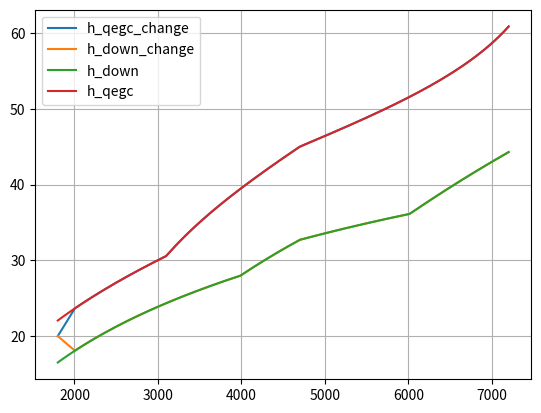

Generate this figure with matplotlib:
import numpy as np
import math
import matplotlib.pyplot as plt
from scipy.optimize import root
import scipy.io as sio


class CAV:
    """
    CAV的飞行参数与气动模型
    """

    def __init__(self, low=True):
        # 飞行器总体参数,一般来说不用变
        self.m0 = 907  # kg
        self.S = 0.35  # m2
        self.R0 = 6378  # Km
        self.g0 = 9.8  # m/s^2
        self.Rd = 0.1
        self.C1 = 11030
        self.Vc = (self.g0 * self.R0 * 1000) ** 0.5
        self.Tc = (self.R0 * 1000 / self.g0) ** 0.5
        self.beta = 7200
        self.rho0 = 1.225
        self.low = low

    def get_x_dot(self, x, alpha, tht, p=0):
        # 对当前状态求导，得到状态导数
        # 输入当前状态、攻角(度)、倾侧角(度)、推力（沿机体坐标系x），输出状态导数
        # 状态提取[半径m，维度，经度，速度m/s，弹道倾角(弧度)，弹道偏角(弧度)]
        r, gamma, phi, v, theta, chi, range = x

        # 环境模型
        h = r - self.R0 * 1000  # 高度
        g = self.h2g(h)
        rho = self.h2rho(h)  # 密度

        # 气动力参数
        cl, cd = self.alphama2clcd(alpha, v / 340)  # 升力阻力系数
        q = 0.5 * rho * v ** 2  # 动压
        d = q * cl * self.S  # 阻力
        l = q * cd * self.S  # 升力
        ny = math.sqrt((p * math.sin(alpha / 57.3) + l) ** 2 +
                       (p * math.cos(alpha / 57.3) - d) ** 2) / (self.m0 * self.g0)  # 过载

        # 运动方程
        r_dot = v * math.sin(theta)
        gama_dot = v * math.cos(theta) * math.sin(chi) / r / math.cos(phi)  # y射程
        phi_dot = v * math.cos(theta) * math.cos(chi) / r  # x射程
        v_dot = p * math.cos(alpha / 57.3) / self.m0 - d / self.m0 - g * math.sin(theta)
        theta_dot = 1 / v * ((l + p * math.sin(alpha / 57.3)) * math.cos(tht / 57.3) / self.m0 -
                             (g - v ** 2 / r) * math.cos(theta))
        chi_dot = 1 / v * ((l + p * math.sin(alpha / 57.3)) * math.sin(tht / 57.3) / math.cos(theta) / self.m0 +
                           (v ** 2 / r) * math.cos(theta) * math.sin(chi) * math.tan(phi))
        range_dot = v * math.cos(theta) / r  # 速度向平面投影积分射程
        Q_dot = self.C1 / math.sqrt(self.Rd) * (rho / self.rho0) ** 0.5 * (v / self.Vc) ** 3.15
        info = {"Q_dot": Q_dot, "ny": ny, "q": q / 1000, "tht": tht, "alpha": alpha}

        x_dot = np.array([r_dot, gama_dot, phi_dot, v_dot, theta_dot, chi_dot, range_dot])
        return x_dot, info

    def v2alpha(self, v):
        # 输入速度m/s,输出攻角(度),这是CAV_L本身的设计决定的,不需要改变
        v1 = 3100
        v2 = 4700
        alpha_max = 20
        alpha_min = 8.5
        if v < v1:
            alpha = alpha_min
        elif v < v2:
            alpha = alpha_min + (alpha_max - alpha_min) / (v2 - v1) * (v - v1)
        else:
            alpha = alpha_max
        return alpha

    def h2g(self, h):
        # h的单位为m,物理规律,不需要改变
        g = self.g0 * (self.R0 * 1000) ** 2 / (self.R0 * 1000 + h) ** 2
        return g

    def h2rho(self, h):
        # h的单位为m,物理规律，不需要改变
        rho = self.rho0 * math.exp(-h / self.beta)
        return rho

    def alphama2clcd(self, alpha, ma):
        # 攻角(度)马赫数转换为升力系数、阻力系数
        if self.low == True:
            # [redacted]
            # 低升阻比数据 cav-l数据，最大升阻比为2.4
            p00 = -0.2892
            p10 = 0.07719
            p01 = 0.03159
            p20 = -0.0006198
            p11 = -0.007331
            p02 = 0.0003381
            p21 = 8.544e-05
            p12 = 0.0003569
            p03 = -0.0001313
            p22 = -2.406e-06
            p13 = -5.55e-06
            p04 = 3.396e-06
            cl = p00 + p10 * alpha + p01 * ma + p20 * alpha ** 2 + p11 * alpha * ma + p02 * ma ** 2 + \
                 p21 * alpha ** 2 * ma + p12 * alpha * ma ** 2 + p03 * ma ** 3 + p22 * alpha ** 2 * ma ** 2 \
                 + p13 * alpha * ma ** 3 + p04 * ma ** 4
            p00 = 0.3604
            p10 = -0.02188
            p01 = -0.07648
            p20 = 0.001518
            p11 = 0.00450
            p02 = 0.0058
            p21 = -0.0001462
            p12 = -0.0001754
            p03 = -0.0002027
            p22 = 4.783e-06
            p13 = 1.025e-06
            p04 = 2.99e-06
            cd = p00 + p10 * alpha + p01 * ma + p20 * alpha ** 2 + p11 * alpha * ma + p02 * ma ** 2 + \
                 p21 * alpha ** 2 * ma + p12 * alpha * ma ** 2 + p03 * ma ** 3 + p22 * alpha ** 2 * ma ** 2 \
                 + p13 * alpha * ma ** 3 + p04 * ma ** 4
        else:
            # 高升阻比
            # 最大升阻比3.5
            cl = -0.0196 - 0.02065 * ma + 0.002347 * ma ** 2 - (8.486e-05) * ma ** 3 + (9.987e-07) * ma ** 4 + \
                 0.05097 * alpha - 0.0009715 * alpha * ma - (3.141e-06) * alpha * ma ** 2 + \
                 (4.148e-07) * alpha * ma ** 3 + 0.0004383 * alpha ** 2 - (9.948e-06) * alpha ** 2 * ma + \
                 (2.897e-07) * alpha ** 2 * ma ** 2
            cd = 0.4796 - 0.07427 * ma + 0.003595 * ma ** 2 - (7.542e-05) * ma ** 3 + (1.029e-06) * ma ** 4 + \
                 (-0.04037) * alpha + 0.005605 * alpha * ma - 0.0001142 * alpha * ma ** 2 + \
                 (-2.286e-06) * alpha * ma ** 3 + 0.002492 * alpha ** 2 - (0.0002678) * alpha ** 2 * ma + \
                 (8.114e-06) * alpha ** 2 * ma ** 2
        return cl, cd

    def phigamma2range(self, gamma0, phi0, gamma1, phi1):
        # 给出两点的经纬度计算射程
        ad = 2 * math.cos(phi0) * math.sin((gamma1 - gamma0) / 2)
        ec = 2 * math.cos(phi1) * math.sin((gamma1 - gamma0) / 2)
        cd = 2 * math.sin((phi1 - phi0) / 2)
        ac = (ad * ec + cd ** 2) ** 0.5
        range = 2 * math.asin(ac / 2) * self.R0
        return range


class AircraftEnv(CAV):
    """
    编写飞行器Markov模型
    分为几个部分
    x 表示内部飞行器所有信息
    state 外部所需要的信息
    """

    def __init__(self, random=False, low=True):
        CAV.__init__(self, low)
        self.x = None  # 内部循环状态变量
        self.state = None  # 深度强化学习中或者与外界交互变量，长度小于x
        self.t = 0
        self.delta_t = 1  # 积分步长
        self.random = random

        # 飞行器初始位置信息
        self.h0 = 100  # Km
        self.r0 = self.R0 + self.h0  # Km
        self.v0 = 7200  # m/s
        self.theta0 = -2 / 180 * math.pi  # 弧度  弹道倾角
        self.chi0 = 55 / 180 * math.pi  # 弧度    弹道偏角
        self.gama0 = 160 / 180 * math.pi  # 弧度  经度
        self.phi0 = 5 / 180 * math.pi  # 弧度     维度
        self.range0 = 0  # Km   射程
        self.Q0 = 0
        self.Osci0 = 0
        self.x0 = np.hstack((self.r0 * 1000, self.gama0, self.phi0, self.v0, self.theta0, self.chi0, self.range0))

        # 飞行器终点位置 终端位置高度速度射程
        self.hf = 20  # km
        self.rf = self.R0 + self.hf  # km
        self.vf = 1800  # m/s
        self.gamaf = 225 / 180 * math.pi  # 弧度
        self.phif = 25 / 180 * math.pi  # 弧度
        self.rangef = self.phigamma2range(self.gama0, self.phi0, self.gamaf, self.phif)  # 射程km

        # 约束条件
        self.Q_dot_max_allow = 1200  # Kw/m2
        self.n_max_allow = 4  # g0
        self.q_max_allow = 200  # Kpa

        # 进行初始化
        self.reset()

        # 环境维度
        self.s_dim = len(self.state)
        self.a_dim = None

    def _x2state(self, x):
        # 将x缩减为state
        return x.copy()

    def render(self):
        pass

    def reset(self):
        self.t = 0
        if self.random:
            pass
        else:
            self.x = self.x0.copy()
        self.state = self._x2state(self.x)
        return self.state.copy()

    def h_v(self, tht):
        # 构建HV走廊
        v = np.linspace(self.v0, self.vf, 1001)  # 速度 m/s
        v_change = 2000  # 自己设定的临界速度来规划HV走廊
        # h的下界值，h太小密度热会超约束
        h_Qmax = v.copy()
        h_nmax = v.copy()
        h_qmax = v.copy()
        h_down = v.copy()  # 下界
        h_down_change = v.copy()  # 人为设定的末端下界
        # h的上界值，h太高会掉下来
        h_qegc = v.copy()  # 平衡滑翔条件
        h_qegc_change = v.copy()  # 人为设定的末端上界

        def f(h, vv):
            g = self.h2g(h)
            rho = self.h2rho(h)
            r = self.R0 * 1000 + h
            q = 0.5 * rho * vv ** 2  # 动压
            l = q * cl * self.S  # 升力
            return l * math.cos(tht) / self.m0 + (vv ** 2 / r) - g

        for i in range(len(v)):
            # 计算三个等式
            h_Qmax[i] = 2 * self.beta * math.log((self.C1 * (v[i] / self.Vc) ** 3.15) /
                                                 (self.Q_dot_max_allow * (self.Rd ** 0.5))) / 1000
            alpha = self.v2alpha(v[i])
            cl, cd = self.alphama2clcd(alpha, v[i] / 340)
            h_nmax[i] = 1 * self.beta * math.log((self.rho0 * v[i] ** 2 * self.S * (cl ** 2 + cd ** 2) ** 0.5) /
                                                 (2 * self.n_max_allow * self.m0 * self.g0)) / 1000
            h_qmax[i] = 1 * self.beta * math.log((self.rho0 * v[i] ** 2) / (2 * self.q_max_allow * 1000)) / 1000

            h_down[i] = max(h_Qmax[i], h_nmax[i], h_qmax[i])
            # 计算平衡滑翔的对应的高度
            res = root(f, 0, (v[i],))
            h_qegc[i] = res.x / 1000
            # 将末端走廊规划到一点，减少一个末端约束
            if v[i] >= v_change:
                h_down_change[i] = h_down[i]
                h_qegc_change[i] = h_qegc[i]
            else:
                h_down_change[i] = (h_down_change[i - 1] - self.hf) * (v[i] - self.vf) / (v[i - 1] - self.vf) + self.hf
                h_qegc_change[i] = (h_qegc_change[i - 1] - self.hf) * (v[i] - self.vf) / (v[i - 1] - self.vf) + self.hf

        np.savez('corrior_orginal.npy', vv=v, h_down=h_down, h_up=h_qegc)
        np.savez('corrior.npy', vv=v, h_down=h_down_change, h_up=h_qegc_change)

        # 将其显示
        fig = plt.figure()
        plt.plot(v, h_qegc_change, v, h_down_change, v, h_down, v, h_qegc)
        plt.legend(['h_qegc_change', 'h_down_change', 'h_down', 'h_qegc'])
        plt.grid()

    def step(self, action):
        # 假设倾侧角是action度 正负90度范围
        # 使用固定序列的攻角
        v = self.x[3]
        alpha = self.v2alpha(v)
        # 简单积分
        x_dot, info = self.get_x_dot(self.x, alpha, action)
        self.x += x_dot * self.delta_t

        done = None

        self.state = self._x2state(self.x)

        reward = None

        info = info.copy()
        return self.state, reward, done, info

    def plot(self, data):
        # 画出轨迹的图，输入数据每行代表某一个时刻的状态量
        t = np.arange(0, len(data), 1) * self.delta_t  # 时间
        fig = plt.figure()
        plt.plot(t, data[:, 3])


if __name__ == '__main__':
    cav = AircraftEnv()
    state_now = cav.reset()
    state_record = state_now.copy()
    for i in range(1500):
        action = np.random.rand(1) * 180 - 90
        state_now, reward, done, info = cav.step(action)
        state_record = np.vstack((state_record, state_now.copy()))  # 垂直添加
    # cav.plot(state_record)
    cav.h_v(0)
    plt.show()
